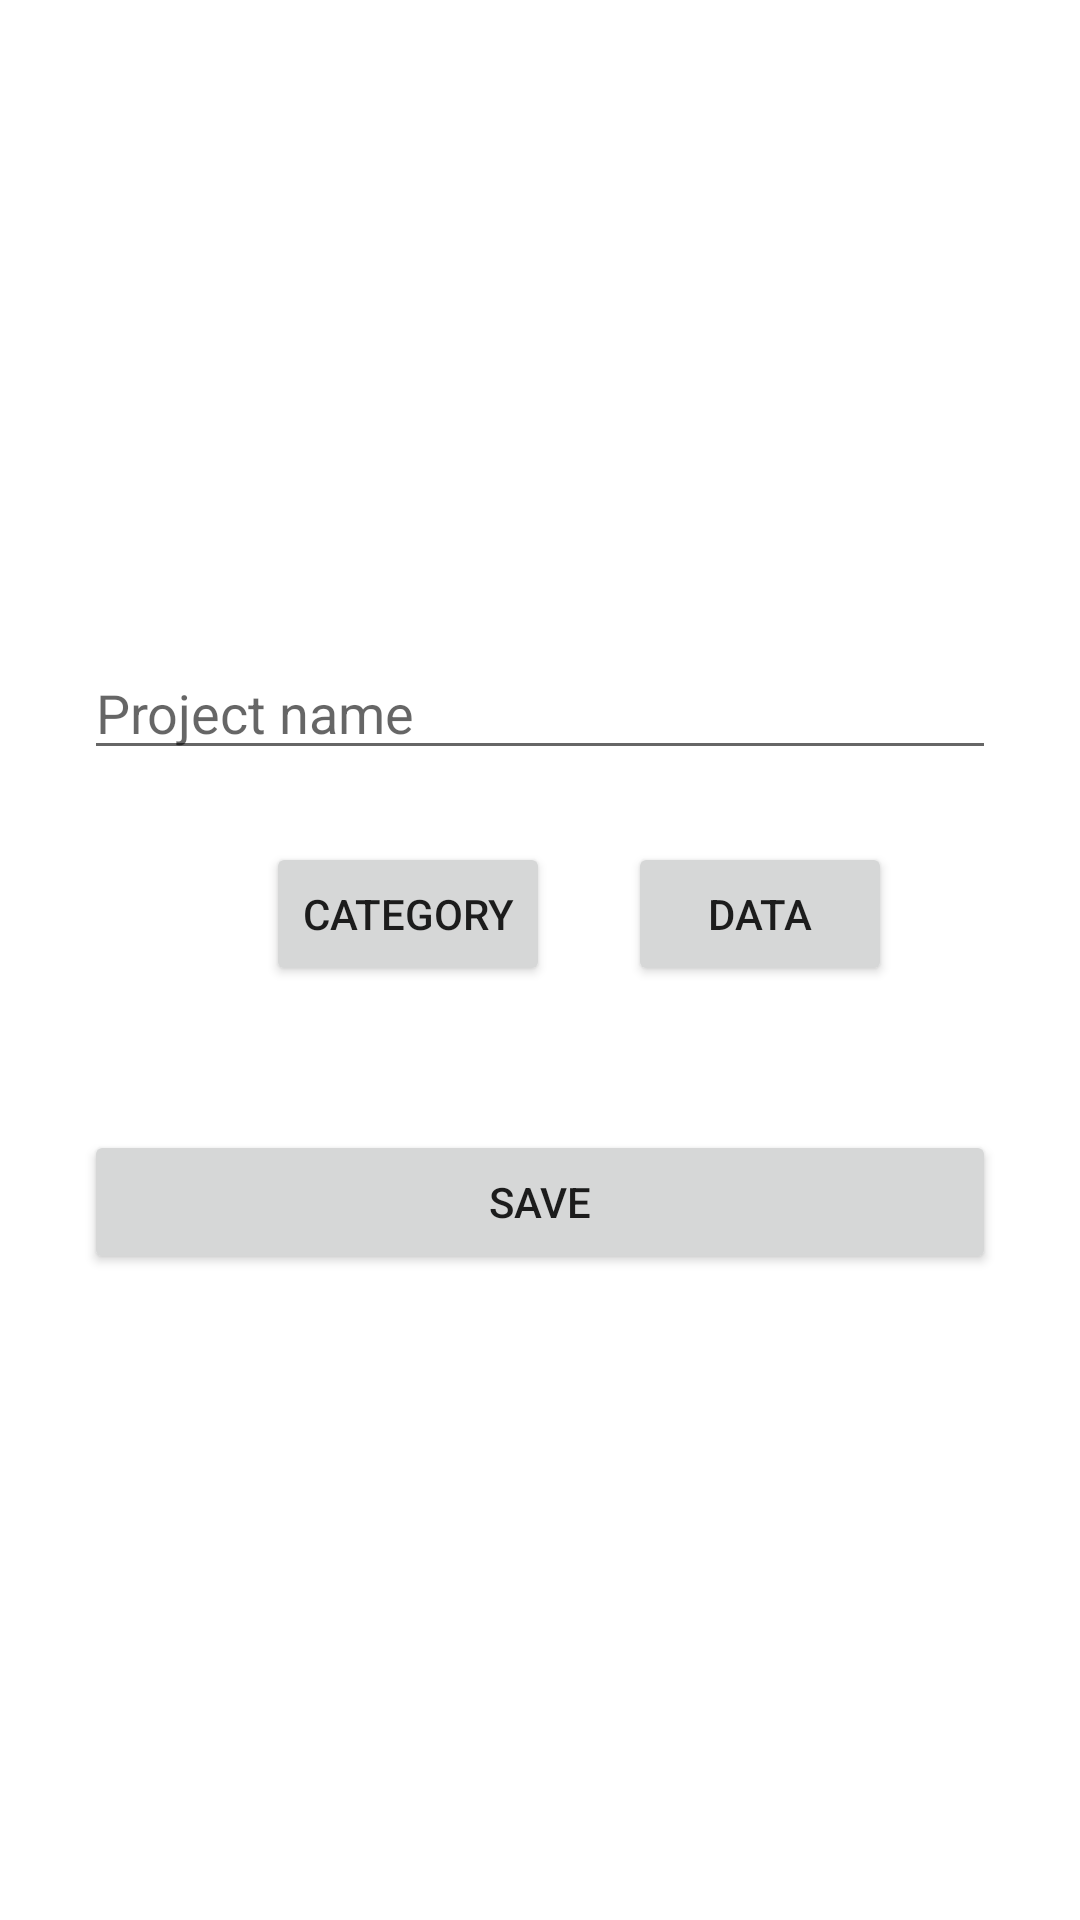

Write the Android layout XML for this screen, with the resource values it uses.
<!-- AndroidManifest.xml: application theme Theme.HW_3_4 -->
<!-- res/layout/fragment_add_project.xml -->
<?xml version="1.0" encoding="utf-8"?>
<LinearLayout xmlns:android="http://schemas.android.com/apk/res/android"
    xmlns:tools="http://schemas.android.com/tools"
    android:layout_width="match_parent"
    android:layout_height="match_parent"
    android:gravity="center"
    android:orientation="vertical"
    android:padding="28dp"
    tools:context=".ui.home.fragments.AddProjectFragment">

    <EditText
        android:id="@+id/et_name_project"
        android:layout_width="match_parent"
        android:layout_height="wrap_content"
        android:hint="Project name" />

    <LinearLayout
        android:layout_marginVertical="24dp"
        android:layout_width="match_parent"
        android:orientation="horizontal"
        android:gravity="center"
        android:layout_height="wrap_content">

        <Button
            android:id="@+id/btn_choose_category"
            android:layout_width="wrap_content"
            android:layout_marginHorizontal="26dp"
            android:layout_height="wrap_content"
            android:text="Category" />
        <Button
            android:id="@+id/btn_choose_deadline"
            android:text="Data"
            android:layout_width="wrap_content"
            android:layout_height="wrap_content"/>

    </LinearLayout>


    <Button
        android:id="@+id/btn_save"
        android:layout_marginTop="24dp"
        android:layout_width="match_parent"
        android:layout_height="wrap_content"
        android:layout_gravity="center"
        android:text="Save" />
</LinearLayout>
<!-- resources referenced by this layout -->
<resources>
  <style name="Theme.HW_3_4" parent="Theme.MaterialComponents.DayNight.DarkActionBar">
          
          <item name="colorPrimary">@color/purple_500</item>
          <item name="colorPrimaryVariant">@color/purple_700</item>
          <item name="colorOnPrimary">@color/white</item>
          
          <item name="colorSecondary">@color/teal_200</item>
          <item name="colorSecondaryVariant">@color/teal_700</item>
          <item name="colorOnSecondary">@color/black</item>
          
          <item name="android:statusBarColor">?attr/colorPrimaryVariant</item>
          
      </style>
  <!-- not gathered from this repository: default colours our renderer supplied (Android Studio template values) -->
  <color name="purple_500">#FF6200EE</color>
  <color name="purple_700">#FF3700B3</color>
  <color name="teal_200">#FF03DAC5</color>
  <color name="teal_700">#FF018786</color>
  <color name="black">#FF000000</color>
  <color name="white">#FFFFFFFF</color>
</resources>
